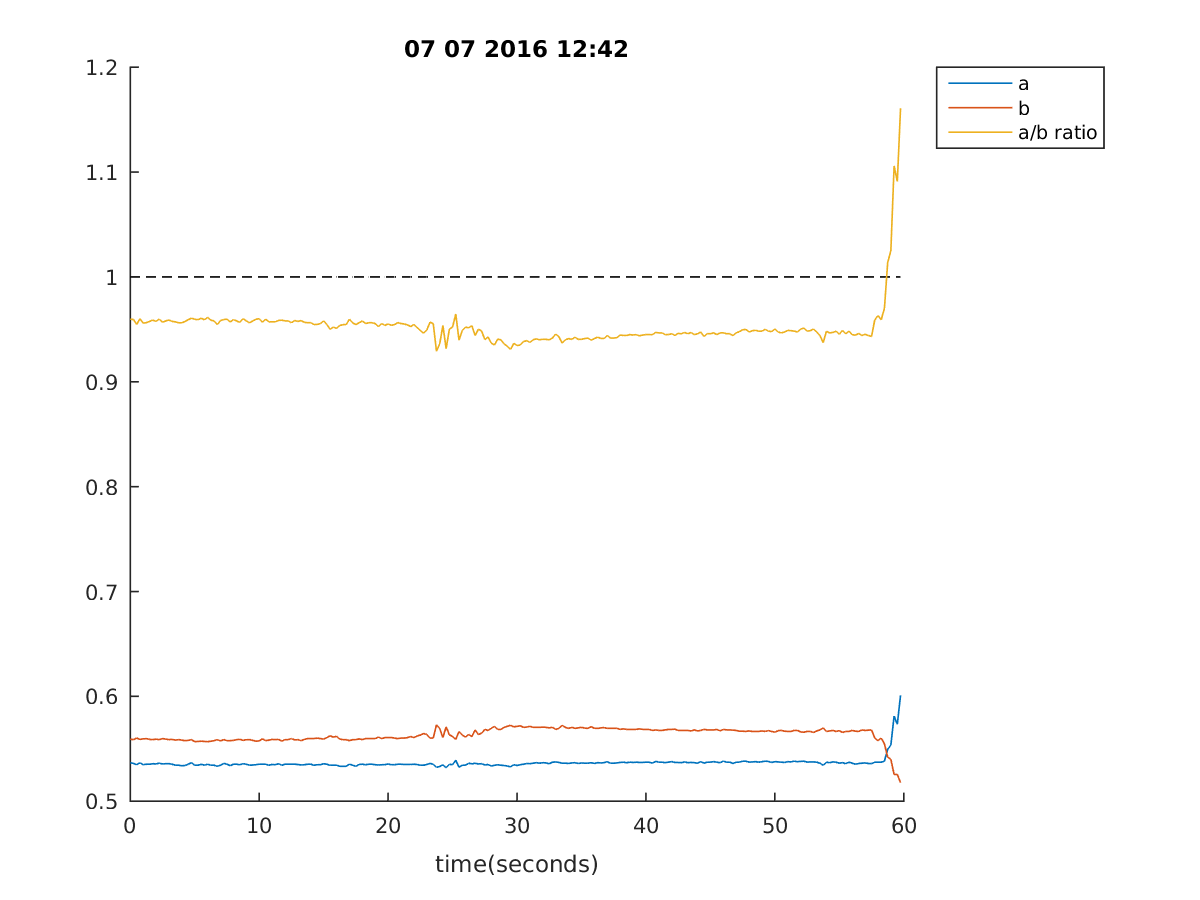

The file beside this chart, header and first rows:
12:42:10, 0.5367521367521367, 0.5592185592185592, 0.959825327510917, 1, 1
12:42:10, 0.536, 0.5587, 0.9594, 1, 1
12:42:11, 0.5348, 0.5602, 0.9547, 1, 1
12:42:11, 0.5368, 0.559, 0.9602, 1, 1
12:42:11, 0.5348, 0.5595, 0.9559, 1, 1
12:42:11, 0.5353, 0.5597, 0.9564, 1, 1
12:42:12, 0.5353, 0.559, 0.9576, 1, 1
12:42:12, 0.5358, 0.5587, 0.9589, 1, 1
12:42:12, 0.5355, 0.5592, 0.9576, 1, 1
12:42:12, 0.5363, 0.5587, 0.9598, 1, 1
12:42:13, 0.5355, 0.5597, 0.9568, 1, 1
12:42:13, 0.5358, 0.5592, 0.9581, 1, 1
12:42:13, 0.5358, 0.5587, 0.9589, 1, 1
12:42:13, 0.5353, 0.559, 0.9576, 1, 1
12:42:14, 0.5343, 0.5582, 0.9571, 1, 1
12:42:14, 0.5343, 0.5587, 0.9563, 1, 1
12:42:14, 0.5338, 0.5582, 0.9563, 1, 1
12:42:14, 0.5341, 0.5578, 0.9575, 1, 1
12:42:15, 0.5353, 0.558, 0.9593, 1, 1
12:42:15, 0.5368, 0.5587, 0.9607, 1, 1
12:42:15, 0.5343, 0.5568, 0.9596, 1, 1
12:42:15, 0.5343, 0.557, 0.9592, 1, 1
12:42:16, 0.5353, 0.5573, 0.9606, 1, 1
12:42:16, 0.5343, 0.557, 0.9592, 1, 1
12:42:16, 0.5353, 0.5568, 0.9614, 1, 1
12:42:16, 0.5343, 0.5573, 0.9588, 1, 1
12:42:17, 0.5343, 0.5578, 0.958, 1, 1
12:42:17, 0.5333, 0.5587, 0.9545, 1, 1
12:42:17, 0.5343, 0.5575, 0.9584, 1, 1
12:42:17, 0.536, 0.5587, 0.9594, 1, 1
12:42:18, 0.5353, 0.5578, 0.9597, 1, 1
12:42:18, 0.5338, 0.5578, 0.9571, 1, 1
12:42:18, 0.5353, 0.558, 0.9593, 1, 1
12:42:19, 0.5353, 0.5587, 0.958, 1, 1
12:42:19, 0.5348, 0.559, 0.9567, 1, 1
12:42:19, 0.5358, 0.558, 0.9602, 1, 1
12:42:19, 0.5353, 0.5587, 0.958, 1, 1
12:42:20, 0.5343, 0.5587, 0.9563, 1, 1
12:42:20, 0.5346, 0.558, 0.958, 1, 1
12:42:20, 0.5348, 0.5573, 0.9597, 1, 1
12:42:20, 0.5353, 0.5575, 0.9601, 1, 1
12:42:21, 0.5353, 0.5595, 0.9568, 1, 1
12:42:21, 0.5353, 0.5578, 0.9597, 1, 1
12:42:21, 0.5343, 0.5582, 0.9571, 1, 1
12:42:21, 0.535, 0.559, 0.9572, 1, 1
12:42:22, 0.5348, 0.5587, 0.9572, 1, 1
12:42:22, 0.5358, 0.559, 0.9585, 1, 1
12:42:22, 0.5343, 0.5573, 0.9588, 1, 1
12:42:22, 0.5353, 0.5587, 0.958, 1, 1
12:42:23, 0.5353, 0.5587, 0.958, 1, 1
12:42:23, 0.5353, 0.5597, 0.9564, 1, 1
12:42:23, 0.5353, 0.5585, 0.9585, 1, 1
12:42:23, 0.535, 0.5587, 0.9576, 1, 1
12:42:24, 0.5346, 0.5578, 0.9584, 1, 1
12:42:24, 0.5348, 0.559, 0.9567, 1, 1
12:42:24, 0.5353, 0.5597, 0.9564, 1, 1
12:42:24, 0.5353, 0.5597, 0.9564, 1, 1
12:42:25, 0.5343, 0.5597, 0.9546, 1, 1
12:42:25, 0.5348, 0.5602, 0.9547, 1, 1
12:42:25, 0.5348, 0.5597, 0.9555, 1, 1
12:42:25, 0.5358, 0.5592, 0.9581, 1, 1
... 179 more rows
